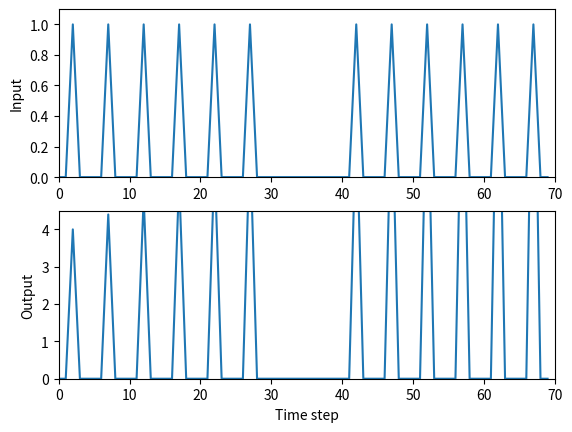

The script that saved this image:
# Based on Tom Anastasio's habituationGWR.m
# this script sets up a very simple simulation of habituation
# of the Aplysia gill withdrawal reflex
#
# Modified for BU's RISE Practicum Comp Neuro lab by [email redacted]

###############################
# import libraries with special
# functions needed in this script
###############################
import numpy as np
import matplotlib.pyplot as plt

###############################
# Define input stimulation
###############################
# TODO: Set a variable called stv to 4, this will define 
#        the weight of the connection from input to output
stv = 4

dec=1.1 # set weight decrement for habituation

pls=[0, 0, 1, 0, 0] # set up a pulse

# TODO: then create a list of 6 pulses, called x, to use for input
x = pls*6 + [0]*10 + pls*6

v = stv # Set connection weight to start weight value

forgetflag = True #allows model to simulate the process of
                  #forgetting the association it has learned
                  # If pulse is not felt, forget that
                  



###############################
# Set up and run simulation
###############################

# TODO: Find the length of the input list (x)
#        and assign its value to a new variable, nTs
#        (which tracks the number of Time Steps)
nTs = len(x)

# TODO: Create a numpy array named y, a 1D vector
#        (row vector) padded with zeros, with one
#        element per each time step
y = np.zeros((1,nTs))

# TODO: use a for-loop to iterate 
#        through each time step in 
#        the input series and calculate
#        the output at each time step. Ex:
for t in range(nTs):
    y[0,t] = v*x[t]
    
    if x[t]>0:
        v = v*dec
        
    if t>3 and sum(x[t-4:t])==0 and v<stv and forgetflag:
        v += (stv-v)*.05

#     then indent 4 spaces and write the equation that
#     describes how each input value in the vector x is 
#     transformed to the output value in the vector y
    
# TODO: At each time step, check if the gill is receiving
#        stimulation and, if it is, cause the connection
#        weight to habituate (decrease)
   


###############################
# Plot the results
###############################

# Plot both the input series (vector x)
# and the resulting output series (vector y)
fig = plt.figure()
ax1 = fig.add_subplot(211)
ax1.plot(x) #, color='white',  antialiased=False, edgecolors='black', linewidth=1, shade=False, alpha=1)
ax1.set_ylabel('Input')
ax1.set_xlim(0, nTs)
ax1.set_ylim(0, 1.1)

ax2 = fig.add_subplot(212)
ax2.plot(y[0]) #, color='white',  antialiased=False, edgecolors='black', linewidth=1, shade=False, alpha=1)
ax2.set_xlabel('Time step')
ax2.set_ylabel('Output')
ax2.set_xlim(0, nTs)
ax2.set_ylim(0, stv+.5)

plt.show()

